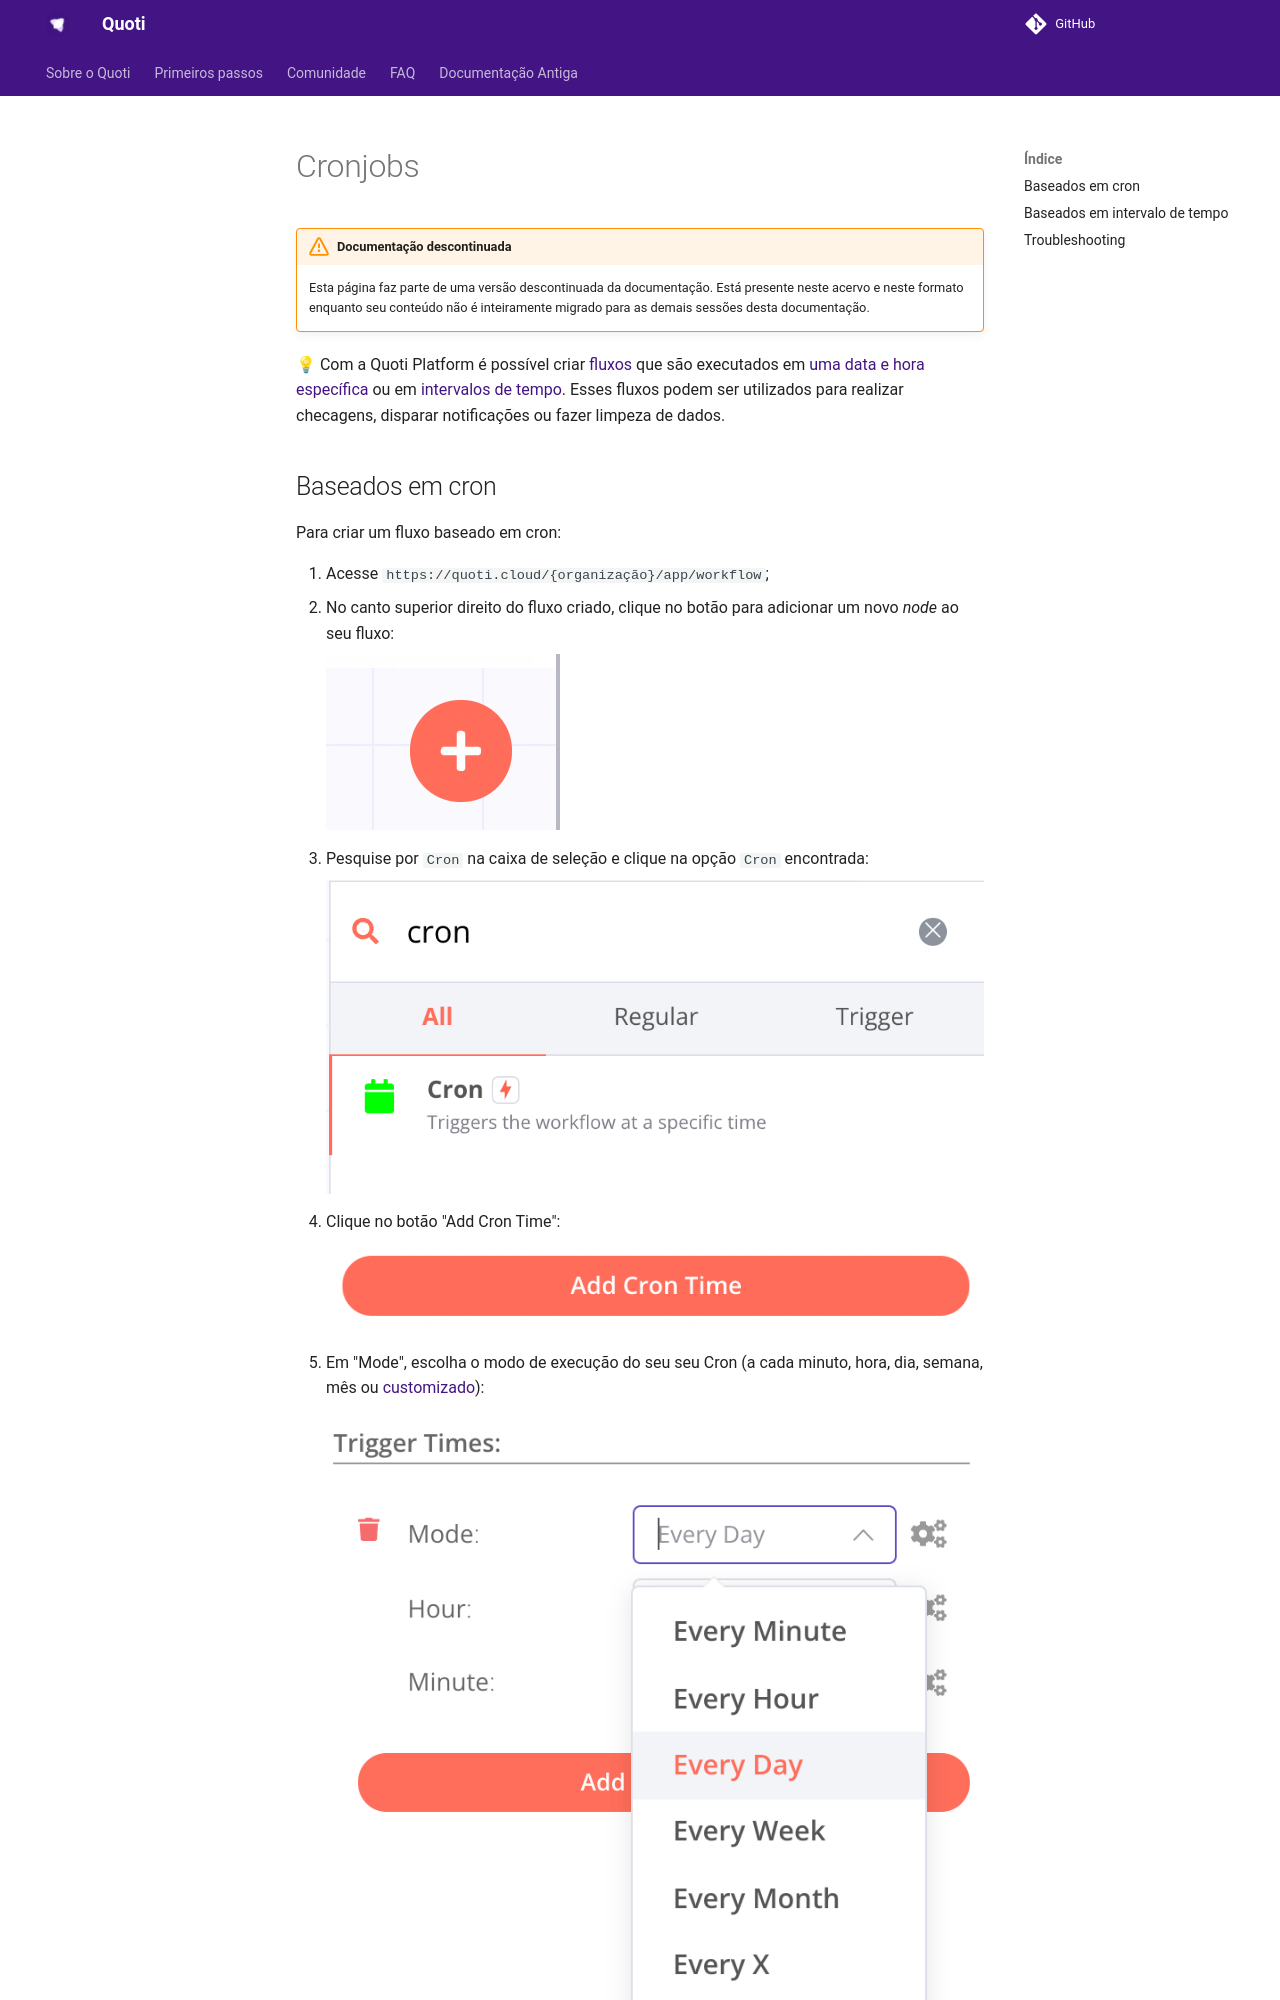

repository: byndcloud/quoti-docs · page: doc-antiga/home/Cronjobs c03c5734c44545ce9a118215dbf35ba6/index.html · generator: mkdocs

# Cronjobs

!!! warning "Documentação descontinuada"
    Esta página faz parte de uma versão descontinuada da documentação. Está presente neste acervo e neste formato enquanto seu conteúdo não é inteiramente migrado para as demais sessões desta documentação.






💡 Com a Quoti Platform é possível criar [fluxos](Workflow%20Engine%2057f81619f9404503a987adf92221e7e4.md) que são executados em [uma data e hora específica](Cronjobs%20c03c5734c44545ce9a118215dbf35ba6.md) ou em [intervalos de tempo](Cronjobs%20c03c5734c44545ce9a118215dbf35ba6.md). Esses fluxos podem ser utilizados para realizar checagens, disparar notificações ou fazer limpeza de dados.
